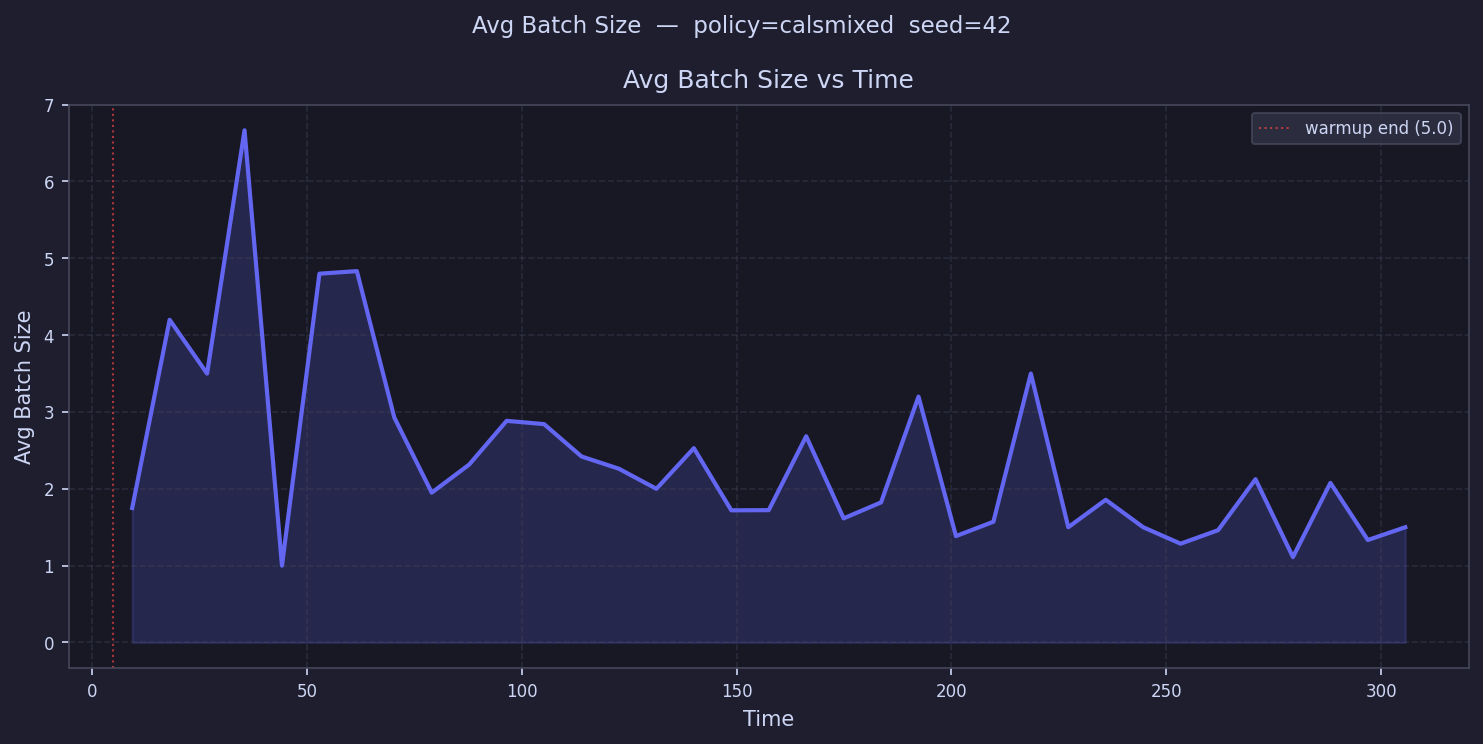

Data behind this chart, as committed beside it:
time, avg_batch_size
9.357, 1.75
18.07, 4.2
26.78, 3.5
35.5, 6.667
44.21, 1.0
52.92, 4.8
61.64, 4.833
70.35, 2.929
79.07, 1.95
87.78, 2.316
96.49, 2.885
105.2, 2.842
113.9, 2.421
122.6, 2.261
131.3, 2.0
140.1, 2.529
148.8, 1.72
157.5, 1.722
166.2, 2.684
174.9, 1.615
183.6, 1.824
192.3, 3.2
201.1, 1.385
209.8, 1.571
218.5, 3.5
227.2, 1.5
235.9, 1.857
244.6, 1.5
253.3, 1.286
262, 1.462
270.8, 2.125
279.5, 1.111
288.2, 2.077
296.9, 1.333
305.6, 1.5
314.3, 
323, 
331.8, 
340.5, 
349.2, 
357.9, 
366.6, 
375.3, 
384, 
392.8, 
401.5, 
410.2, 
418.9, 
427.6, 
436.3, 
